Run: headless pygame with SDL's dummy video driver; simulated clock (each Clock.tick advances the game by its frame time, no real sleeping); random seed 0; keys injected as events and as key.get_pressed() state; no mouse input.
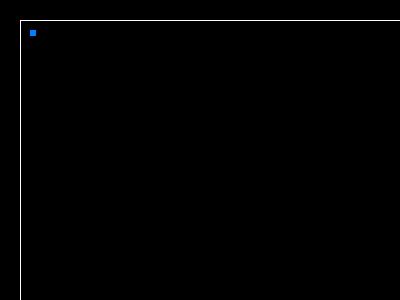
Frame 1 of 4 · flips 1–60 · no input
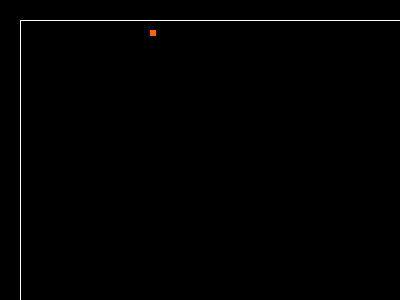
Frame 2 of 4 · flips 61–180 · tapped SPACE, RETURN · held RIGHT (→), D
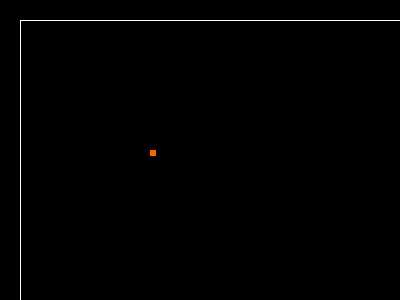
Frame 3 of 4 · flips 181–300 · held DOWN (↓), S
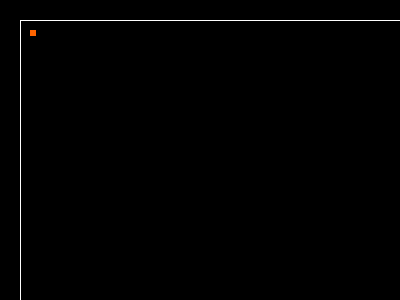
Frame 4 of 4 · flips 301–420 · held LEFT (←), A, UP (↑), W

The pygame program that drew these frames:

import pygame

pygame.init()
screen = pygame.display.set_mode((400, 300))
done = False
is_blue = True
x = 30
y = 30
clock = pygame.time.Clock()
while not done:
    for event in pygame.event.get():
        if event.type == pygame.QUIT:
            done = True
        if event.type == pygame.KEYDOWN and event.key == pygame.K_SPACE:
            is_blue = not is_blue

    pressed = pygame.key.get_pressed()
    if pressed[pygame.K_UP]:
        y -= 1
        if x < 21 or y < 21:
            x = 350
            y = 250
    if pressed[pygame.K_DOWN]: 
        y += 1
        if x < 21 or y < 21:
            x = 350
            y = 250
    if pressed[pygame.K_LEFT]: 
        x -= 1
        if x < 21 or y < 21:
            x = 350
            y = 250
    if pressed[pygame.K_RIGHT]: 
        x += 1
        if x < 21 or y < 21:
            x = 350
            y = 250
    screen.fill((0, 0, 0))
    if is_blue: color = (0, 128, 255)
    else: color = (255, 100, 0)
    pygame.draw.rect(screen, color, pygame.Rect(x, y, 6, 6))
    pygame.draw.rect(screen, (255, 255, 255), pygame.Rect(20, 20, 10000, 1))
    pygame.draw.rect(screen, (255, 255, 255), pygame.Rect(20, 20, 1, 10000))
    pygame.display.flip()
    clock.tick(60)
